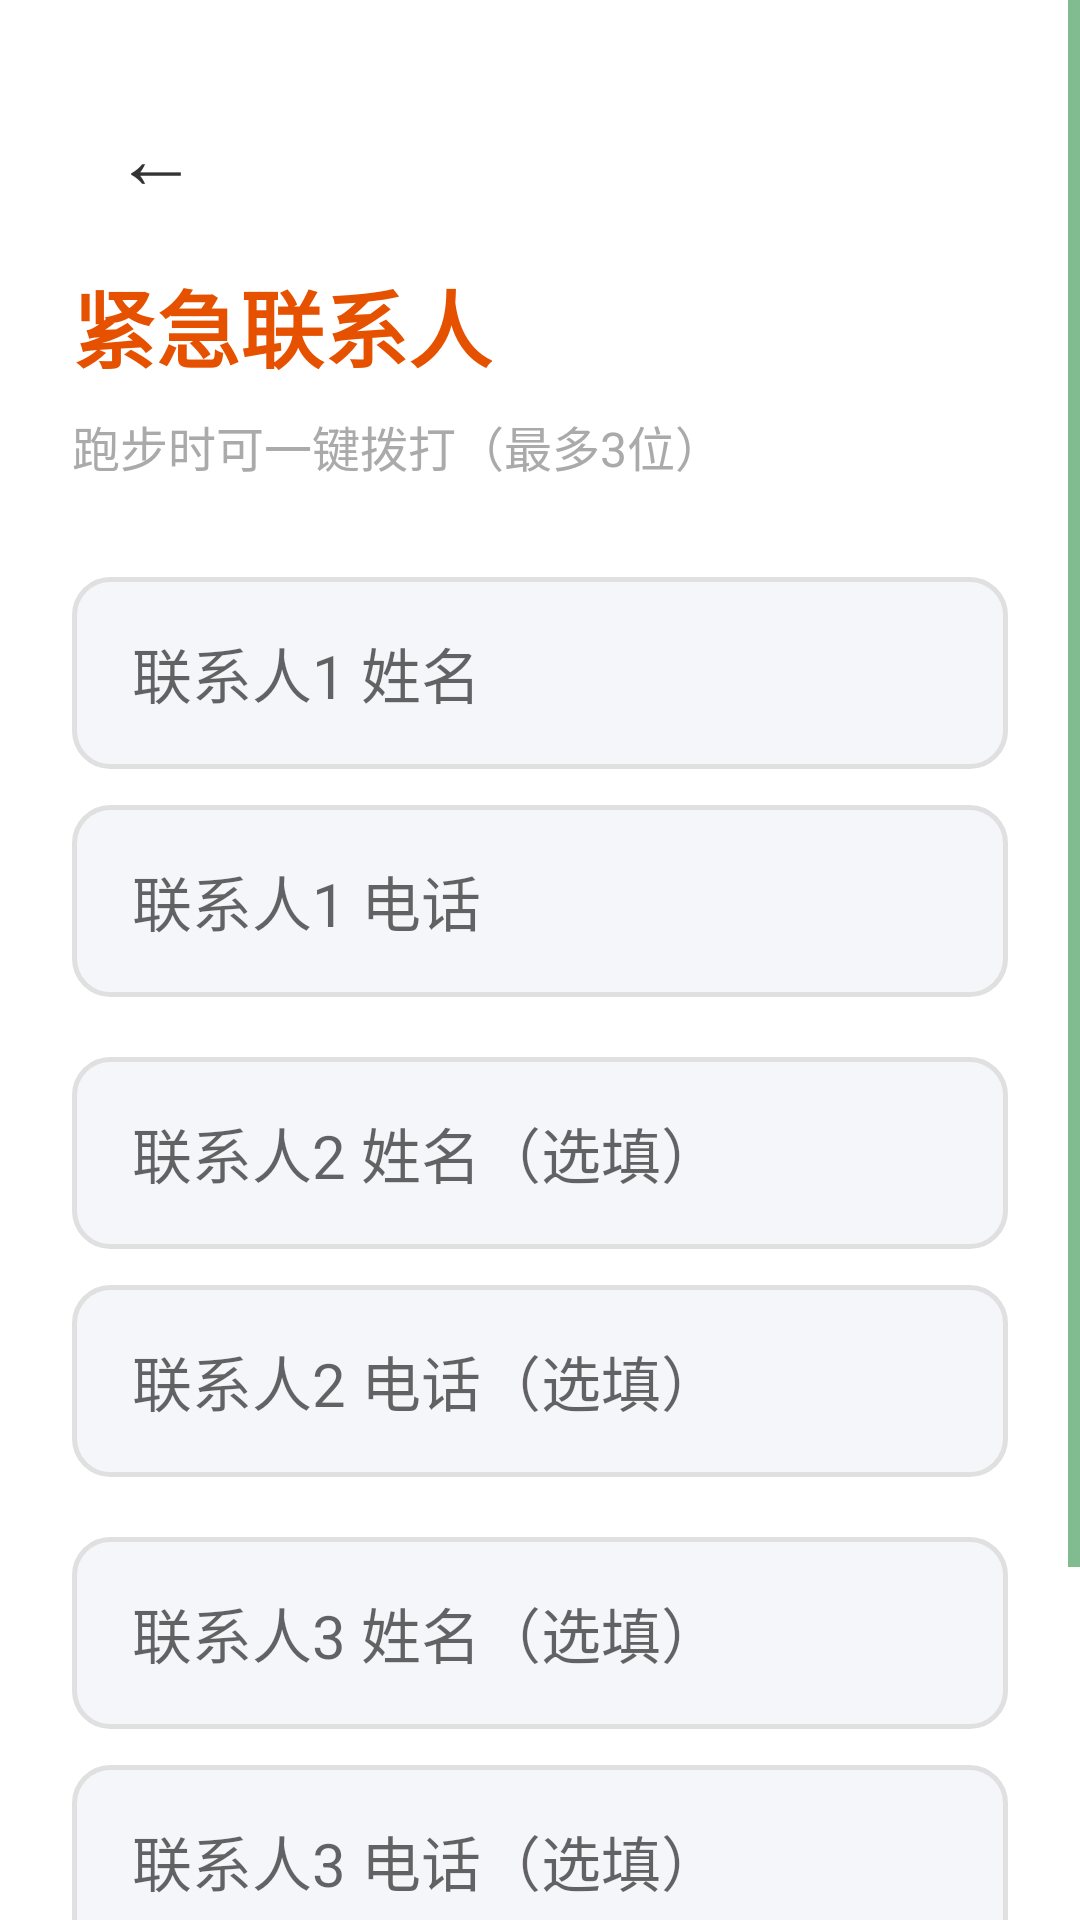

Reconstruct the res/layout file that produces this screen, plus the resources it refers to.
<!-- AndroidManifest.xml: application theme Theme.BlindRunner -->
<!-- res/layout/activity_emergency_contact.xml -->
<?xml version="1.0" encoding="utf-8"?>
<ScrollView xmlns:android="http://schemas.android.com/apk/res/android"
    android:layout_width="match_parent"
    android:layout_height="match_parent"
    android:background="#FFFFFF">

    <LinearLayout
        android:layout_width="match_parent"
        android:layout_height="wrap_content"
        android:orientation="vertical"
        android:padding="24dp">

        <Button
            android:id="@+id/btn_back"
            android:layout_width="56dp"
            android:layout_height="56dp"
            android:text="←"
            android:textSize="28sp"
            android:textColor="#333333"
            android:contentDescription="返回"
            android:minWidth="0dp"
            android:minHeight="0dp"
            android:background="@android:color/transparent" />

        <TextView
            android:layout_width="wrap_content"
            android:layout_height="wrap_content"
            android:layout_marginTop="8dp"
            android:text="紧急联系人"
            android:textColor="#E65100"
            android:textSize="28sp"
            android:textStyle="bold"
            android:contentDescription="紧急联系人设置" />

        <TextView
            android:layout_width="wrap_content"
            android:layout_height="wrap_content"
            android:layout_marginTop="8dp"
            android:layout_marginBottom="8dp"
            android:text="跑步时可一键拨打（最多3位）"
            android:textColor="#AAAAAA"
            android:textSize="16sp" />

        <EditText
            android:id="@+id/et_contact1_name"
            android:layout_width="match_parent"
            android:layout_height="64dp"
            android:layout_marginTop="24dp"
            android:hint="联系人1 姓名"
            android:textSize="20sp"
            android:paddingStart="20dp"
            android:background="@drawable/edit_bg" />
        <EditText
            android:id="@+id/et_contact1_phone"
            android:layout_width="match_parent"
            android:layout_height="64dp"
            android:layout_marginTop="12dp"
            android:hint="联系人1 电话"
            android:inputType="phone"
            android:textSize="20sp"
            android:paddingStart="20dp"
            android:background="@drawable/edit_bg" />

        <EditText
            android:id="@+id/et_contact2_name"
            android:layout_width="match_parent"
            android:layout_height="64dp"
            android:layout_marginTop="20dp"
            android:hint="联系人2 姓名（选填）"
            android:textSize="20sp"
            android:paddingStart="20dp"
            android:background="@drawable/edit_bg" />
        <EditText
            android:id="@+id/et_contact2_phone"
            android:layout_width="match_parent"
            android:layout_height="64dp"
            android:layout_marginTop="12dp"
            android:hint="联系人2 电话（选填）"
            android:inputType="phone"
            android:textSize="20sp"
            android:paddingStart="20dp"
            android:background="@drawable/edit_bg" />

        <EditText
            android:id="@+id/et_contact3_name"
            android:layout_width="match_parent"
            android:layout_height="64dp"
            android:layout_marginTop="20dp"
            android:hint="联系人3 姓名（选填）"
            android:textSize="20sp"
            android:paddingStart="20dp"
            android:background="@drawable/edit_bg" />
        <EditText
            android:id="@+id/et_contact3_phone"
            android:layout_width="match_parent"
            android:layout_height="64dp"
            android:layout_marginTop="12dp"
            android:hint="联系人3 电话（选填）"
            android:inputType="phone"
            android:textSize="20sp"
            android:paddingStart="20dp"
            android:background="@drawable/edit_bg" />

        <Button
            android:id="@+id/btn_save"
            android:layout_width="match_parent"
            android:layout_height="72dp"
            android:layout_marginTop="36dp"
            android:text="保存"
            android:textSize="24sp"
            android:textStyle="bold"
            android:textColor="#FFFFFF"
            android:background="@drawable/btn_green_round"
            android:contentDescription="保存按钮"
            android:minWidth="0dp"
            android:minHeight="0dp" />
    </LinearLayout>
</ScrollView>
<!-- resources referenced by this layout -->
<resources>
  <!-- drawable btn_green_round (drawable) -->
  <?xml version="1.0" encoding="utf-8"?>
  <ripple xmlns:android="http://schemas.android.com/apk/res/android"
      android:color="#400D7C29">
      <item>
          <shape>
              <solid android:color="#0D7C29" />
              <corners android:radius="14dp" />
          </shape>
      </item>
  </ripple>
  <!-- drawable edit_bg (drawable) -->
  <?xml version="1.0" encoding="utf-8"?>
  <shape xmlns:android="http://schemas.android.com/apk/res/android">
      <solid android:color="#F5F6FA" />
      <stroke android:color="#E0E0E0" android:width="1.5dp" />
      <corners android:radius="12dp" />
  </shape>
  <style name="Theme.BlindRunner" parent="Theme.AppCompat.Light.NoActionBar">
          <item name="colorPrimary">#0D7C29</item>
          <item name="colorPrimaryDark">#095A1E</item>
          <item name="colorAccent">#FF6B35</item>
          <item name="colorControlNormal">#0D7C29</item>
          <item name="colorControlActivated">#FF6B35</item>
          <item name="android:windowBackground">#F5F6FA</item>
          <item name="android:textColor">#1A1A2E</item>
          <item name="android:textColorPrimary">#1A1A2E</item>
          <item name="android:textColorSecondary">#5F6368</item>
          <item name="android:statusBarColor">#095A1E</item>
          <item name="android:navigationBarColor">#FFFFFF</item>
          <item name="android:windowLightStatusBar">false</item>
      </style>
</resources>
